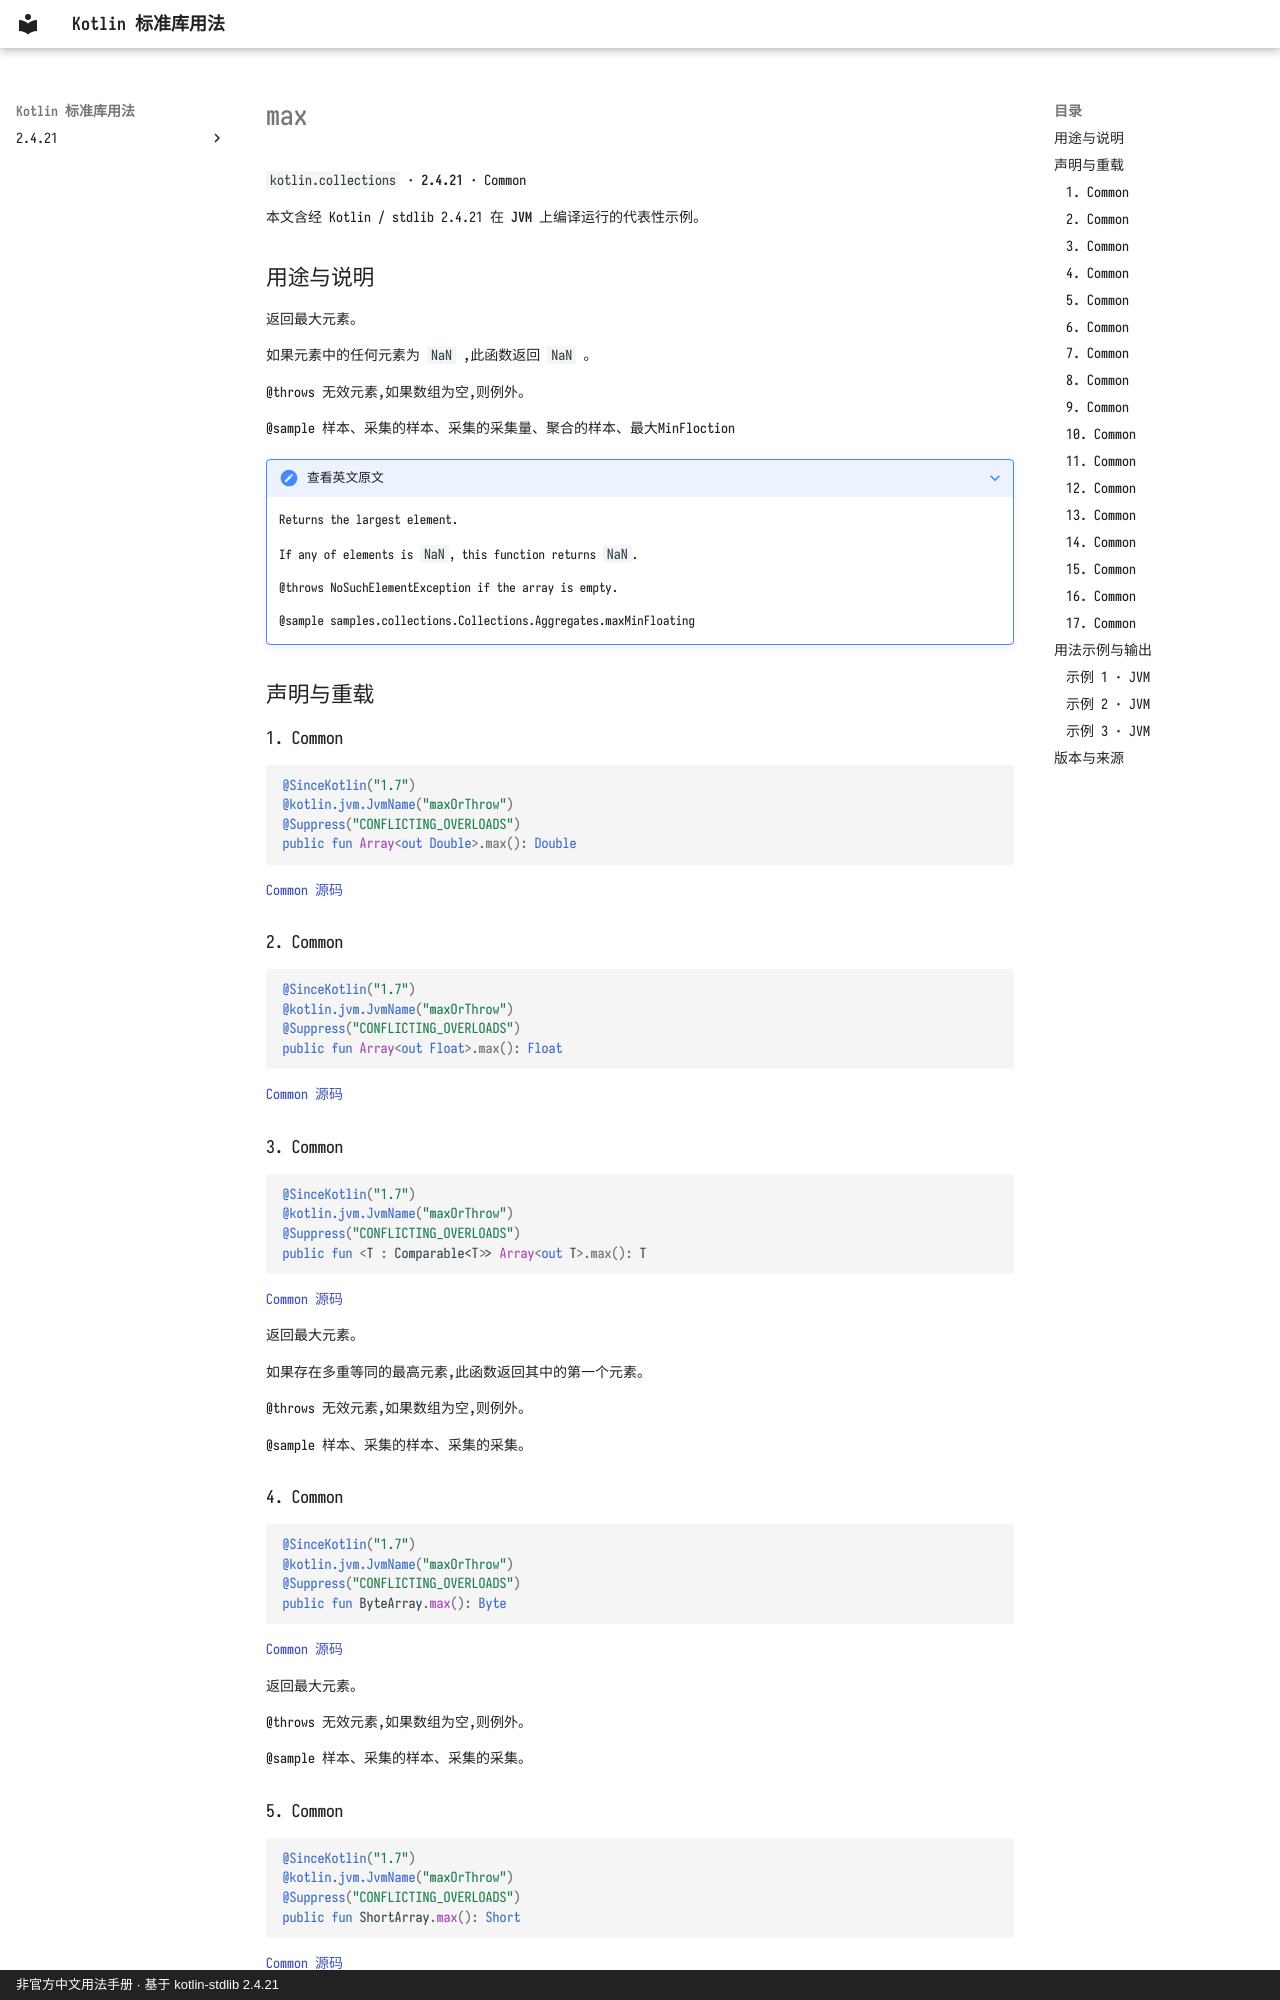

repository: oooooooko/kotlin-stdlib-docs · page: zh/api/kotlin.collections/max--9baf3a40/index.html · generator: mkdocs · copyright: 非官方中文用法手册 · 基于 kotlin-stdlib 2.4.21

# max

`kotlin.collections` · **2.4.21** · Common

本文含经 Kotlin / stdlib 2.4.21 在 **JVM** 上编译运行的代表性示例。

## 用途与说明

返回最大元素。

如果元素中的任何元素为 `NaN` ,此函数返回 `NaN` 。

@throws 无效元素,如果数组为空,则例外。

@sample 样本、采集的样本、采集的采集量、聚合的样本、最大MinFloction

??? note "查看英文原文"

    Returns the largest element.
    
    If any of elements is `NaN`, this function returns `NaN`.
    
    @throws NoSuchElementException if the array is empty.
    
    @sample samples.collections.Collections.Aggregates.maxMinFloating

## 声明与重载

### 1. Common

```kotlin
@SinceKotlin("1.7")
@kotlin.jvm.JvmName("maxOrThrow")
@Suppress("CONFLICTING_OVERLOADS")
public fun Array<out Double>.max(): Double
```

[Common 源码](https://github.com/JetBrains/kotlin/blob/v2.4.21/libraries/stdlib/common/src/generated/_Arrays.kt#L16293)

### 2. Common

```kotlin
@SinceKotlin("1.7")
@kotlin.jvm.JvmName("maxOrThrow")
@Suppress("CONFLICTING_OVERLOADS")
public fun Array<out Float>.max(): Float
```

[Common 源码](https://github.com/JetBrains/kotlin/blob/v2.4.21/libraries/stdlib/common/src/generated/_Arrays.kt#L16315)

### 3. Common

```kotlin
@SinceKotlin("1.7")
@kotlin.jvm.JvmName("maxOrThrow")
@Suppress("CONFLICTING_OVERLOADS")
public fun <T : Comparable<T>> Array<out T>.max(): T
```

[Common 源码](https://github.com/JetBrains/kotlin/blob/v2.4.21/libraries/stdlib/common/src/generated/_Arrays.kt#L16337)

返回最大元素。

如果存在多重等同的最高元素,此函数返回其中的第一个元素。

@throws 无效元素,如果数组为空,则例外。

@sample 样本、采集的样本、采集的采集。

### 4. Common

```kotlin
@SinceKotlin("1.7")
@kotlin.jvm.JvmName("maxOrThrow")
@Suppress("CONFLICTING_OVERLOADS")
public fun ByteArray.max(): Byte
```

[Common 源码](https://github.com/JetBrains/kotlin/blob/v2.4.21/libraries/stdlib/common/src/generated/_Arrays.kt#L16359)

返回最大元素。

@throws 无效元素,如果数组为空,则例外。

@sample 样本、采集的样本、采集的采集。

### 5. Common

```kotlin
@SinceKotlin("1.7")
@kotlin.jvm.JvmName("maxOrThrow")
@Suppress("CONFLICTING_OVERLOADS")
public fun ShortArray.max(): Short
```

[Common 源码](https://github.com/JetBrains/kotlin/blob/v2.4.21/libraries/stdlib/common/src/generated/_Arrays.kt#L16379)

返回最大元素。

@throws 无效元素,如果数组为空,则例外。

@sample 样本、采集的样本、采集的采集。
